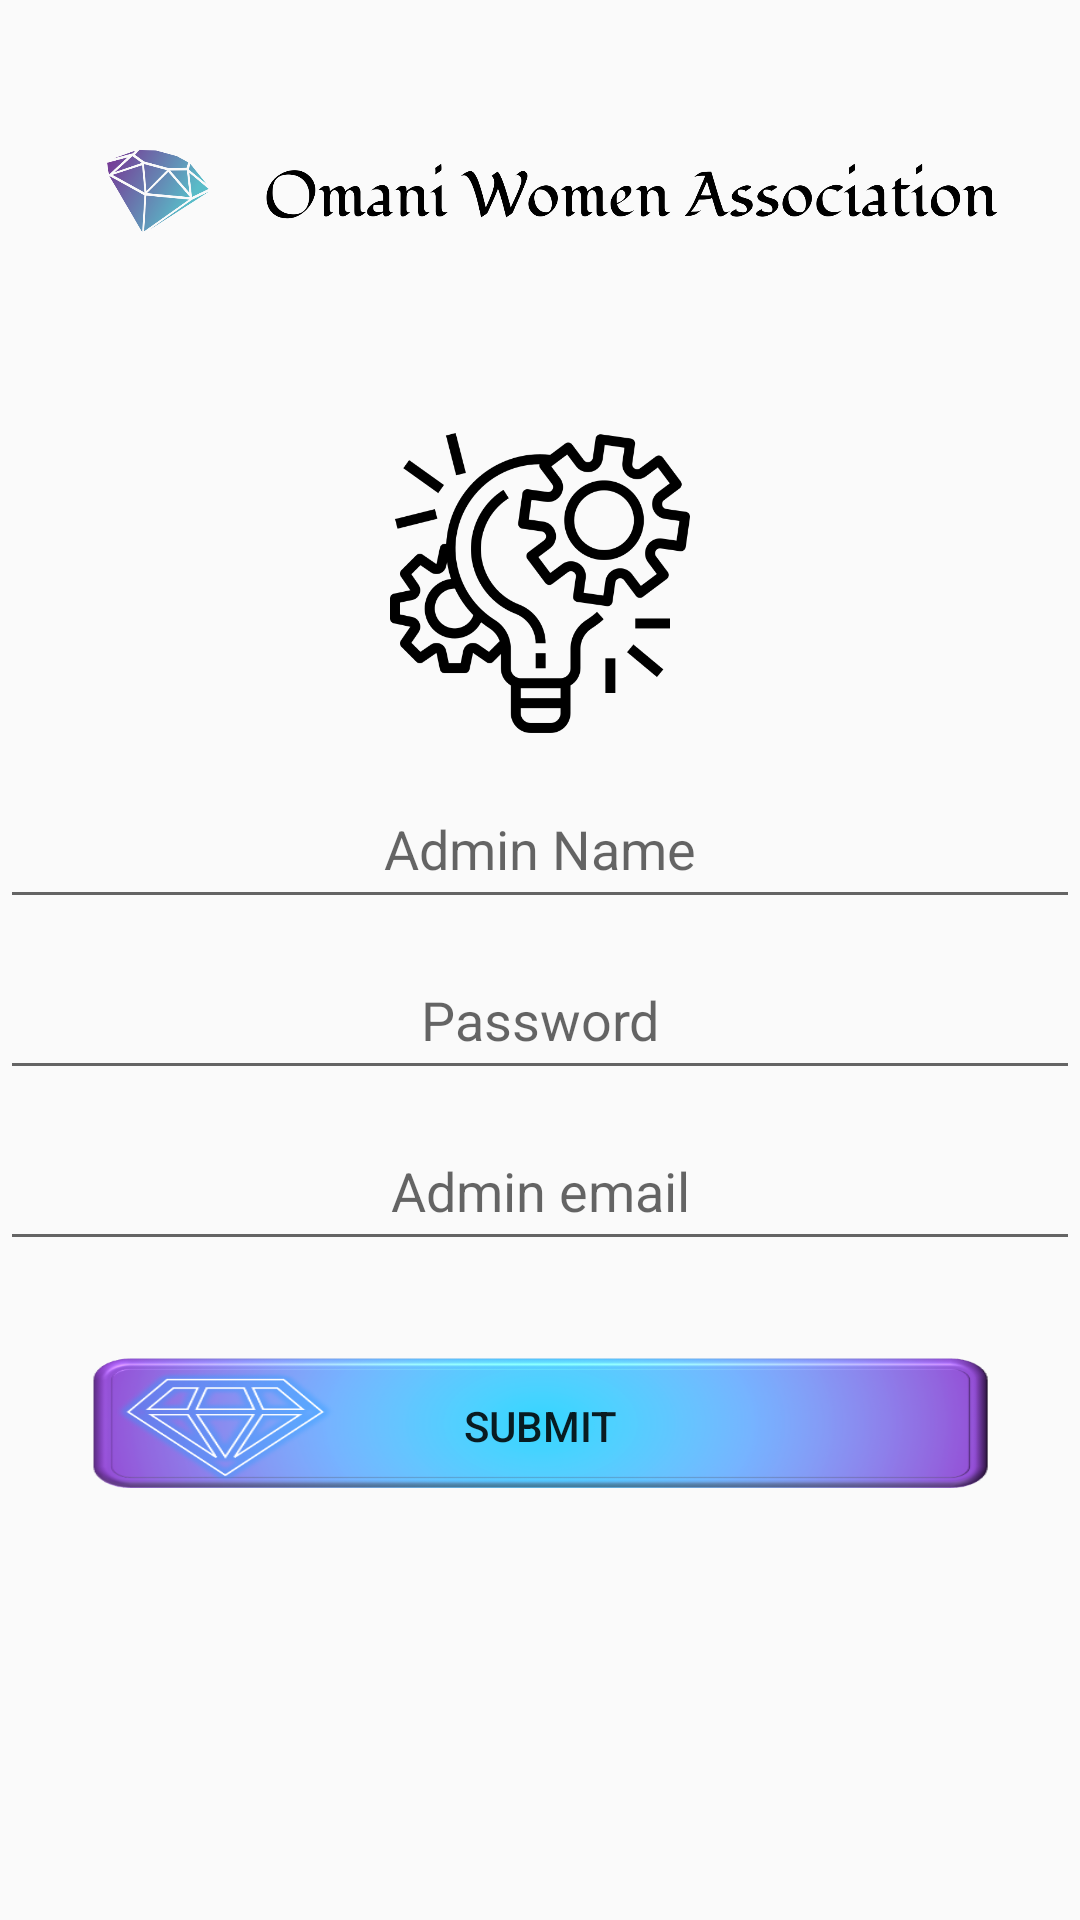

Layout XML and referenced resources for this Android screen:
<!-- AndroidManifest.xml: application theme AppTheme -->
<!-- res/layout/activity_admin_register.xml -->
<?xml version="1.0" encoding="utf-8"?>
<RelativeLayout xmlns:android="http://schemas.android.com/apk/res/android"
    xmlns:app="http://schemas.android.com/apk/res-auto"
    xmlns:tools="http://schemas.android.com/tools"
    android:layout_width="match_parent"
    android:layout_height="match_parent"
    android:background="@drawable/bg"
    android:orientation="vertical"
    tools:context=".adminRegister">

    <ImageView
        android:id="@+id/img_logo"
        android:layout_width="match_parent"
        android:layout_height="130dp"
        android:layout_marginStart="16dp"
        android:layout_marginEnd="16dp"
        android:layout_marginBottom="00dp"
        app:srcCompat="@drawable/cover" />

    <LinearLayout
        android:layout_width="match_parent"
        android:layout_height="match_parent"
        android:gravity="center"
        android:orientation="vertical">

        <ImageView
            android:id="@+id/img_login"
            android:layout_width="100dp"
            android:layout_height="110dp"
            app:srcCompat="@drawable/project" />

        <EditText
            android:id="@+id/et_adname"
            android:layout_width="match_parent"
            android:layout_height="50dp"
            android:layout_marginTop="7dp"
            android:hint="Admin Name"
            android:inputType="textPersonName"
            android:textAlignment="center"
            android:textColor="@color/violit" />

        <EditText
            android:id="@+id/et_adpass"
            android:layout_width="match_parent"
            android:layout_height="50dp"
            android:layout_marginTop="7dp"
            android:hint="Password"
            android:inputType="textPassword"
            android:textAlignment="center"
            android:textColor="@color/violit" />

        <EditText
            android:id="@+id/et_admail"
            android:layout_width="match_parent"
            android:layout_height="50dp"
            android:layout_marginTop="7dp"
            android:hint="Admin email"
            android:inputType="textEmailAddress"
            android:textAlignment="center"
            android:textColor="@color/violit" />

        <Button
            android:id="@+id/btn_adregister"
            android:layout_width="300dp"
            android:layout_height="50dp"
            android:layout_gravity="center"
            android:layout_marginTop="30dp"
            android:background="@drawable/btn"
            android:text="Submit" />

    </LinearLayout>

</RelativeLayout>
<!-- resources referenced by this layout -->
<resources>
  <color name="violit">#9C27B0</color>
  <!-- drawable btn: png bitmap (drawable, 104603 bytes) -->
  <!-- drawable cover: png bitmap (drawable, 89066 bytes) -->
  <!-- drawable project: png bitmap (drawable, 23106 bytes) -->
  <style name="AppTheme" parent="Theme.AppCompat.Light.DarkActionBar">
          
          <item name="colorPrimary">@color/colorPrimary</item>
          <item name="colorPrimaryDark">@color/colorPrimaryDark</item>
          <item name="colorAccent">@color/colorAccent</item>
      </style>
  <color name="colorPrimary">#008577</color>
  <color name="colorPrimaryDark">#00574B</color>
  <color name="colorAccent">#D81B60</color>
</resources>
